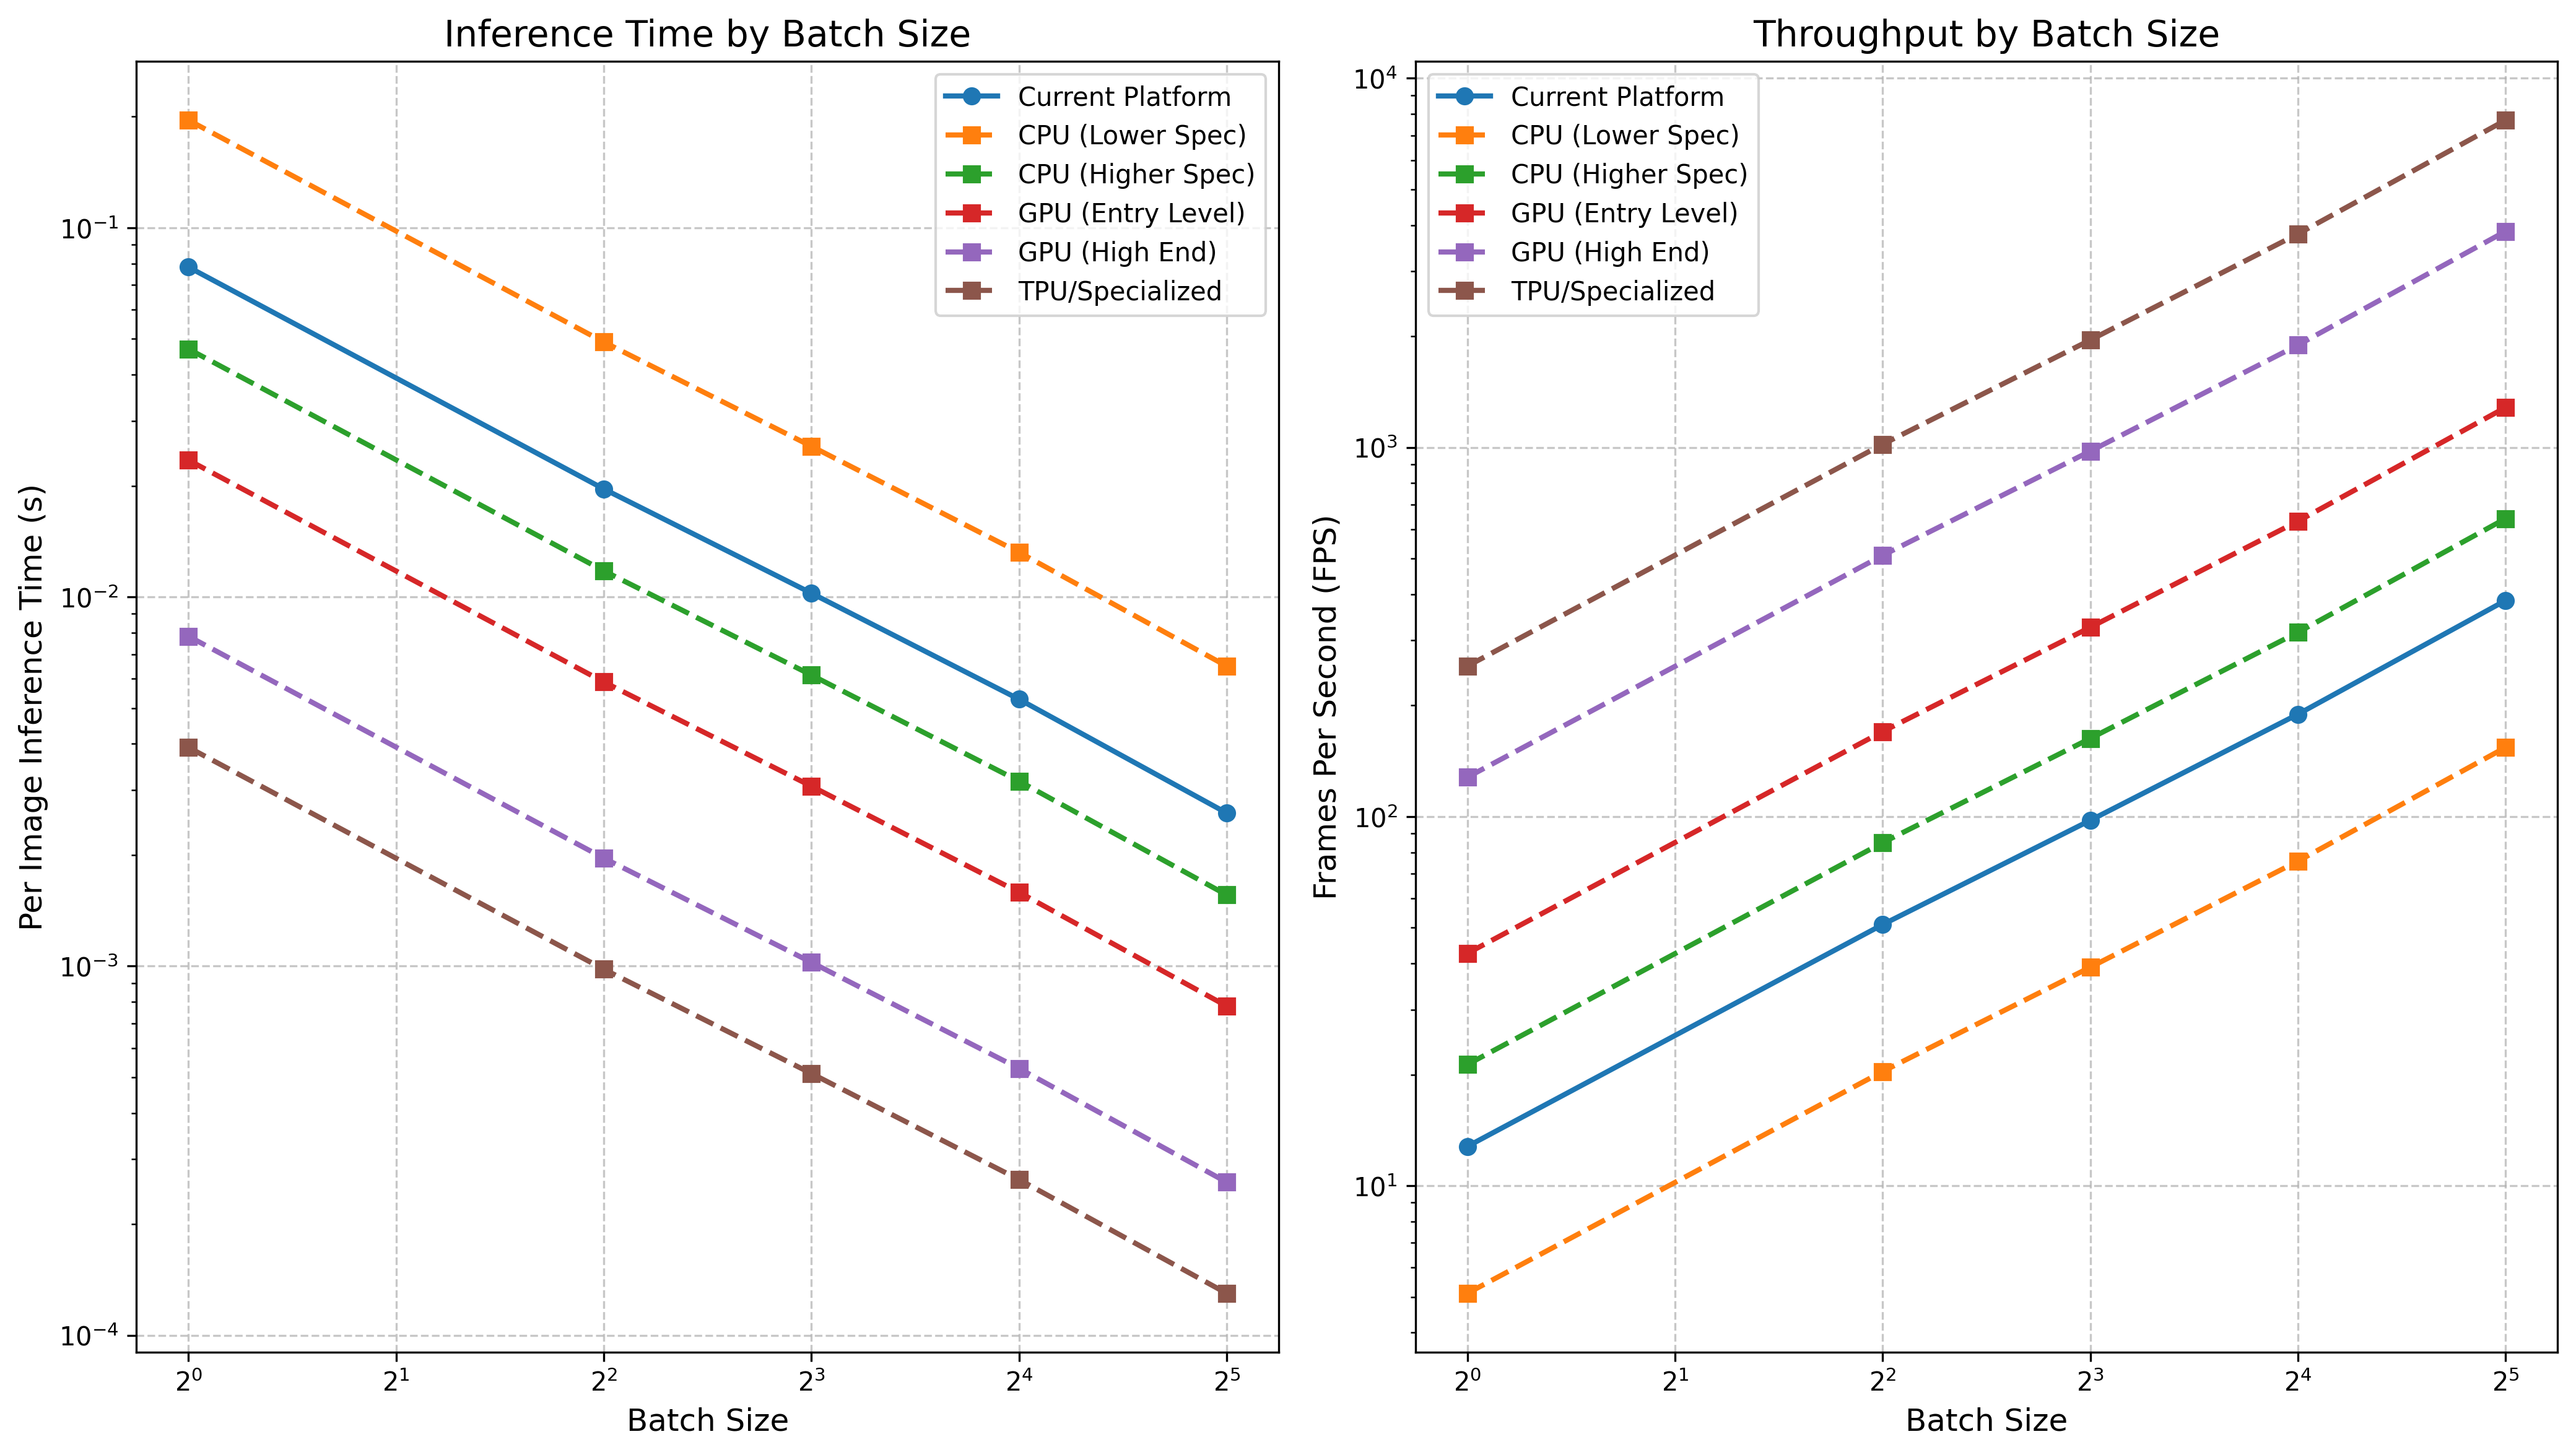

The file beside this chart, header and first rows:
, Batch Size, Avg Inference Time (s), Per Image Time (s), FPS, CPU (Lower Spec) Time (s), CPU (Lower Spec) Per Image (s), CPU (Lower Spec) FPS, CPU (Higher Spec) Time (s), CPU (Higher Spec) Per Image (s), CPU (Higher Spec) FPS, GPU (Entry Level) Time (s), GPU (Entry Level) Per Image (s), GPU (Entry Level) FPS, GPU (High End) Time (s), GPU (High End) Per Image (s), GPU (High End) FPS, TPU/Specialized Time (s), TPU/Specialized Per Image (s), TPU/Specialized FPS
0, 1, 0.07828, 0.07828, 12.77, 0.1957, 0.1957, 5.11, 0.04697, 0.04697, 21.29, 0.02348, 0.02348, 42.58, 0.007828, 0.007828, 127.7, 0.003914, 0.003914, 255.5
1, 4, 0.07847, 0.01962, 50.97, 0.1962, 0.04904, 20.39, 0.04708, 0.01177, 84.96, 0.02354, 0.005885, 169.9, 0.007847, 0.001962, 509.7, 0.003924, 0.0009809, 1019
2, 8, 0.08192, 0.01024, 97.66, 0.2048, 0.0256, 39.06, 0.04915, 0.006144, 162.8, 0.02458, 0.003072, 325.5, 0.008192, 0.001024, 976.6, 0.004096, 0.000512, 1953
3, 16, 0.08453, 0.005283, 189.3, 0.2113, 0.01321, 75.71, 0.05072, 0.00317, 315.5, 0.02536, 0.001585, 630.9, 0.008453, 0.0005283, 1893, 0.004227, 0.0002642, 3786
4, 32, 0.08315, 0.002598, 384.8, 0.2079, 0.006496, 153.9, 0.04989, 0.001559, 641.4, 0.02495, 0.0007795, 1283, 0.008315, 0.0002598, 3848, 0.004158, 0.0001299, 7697
